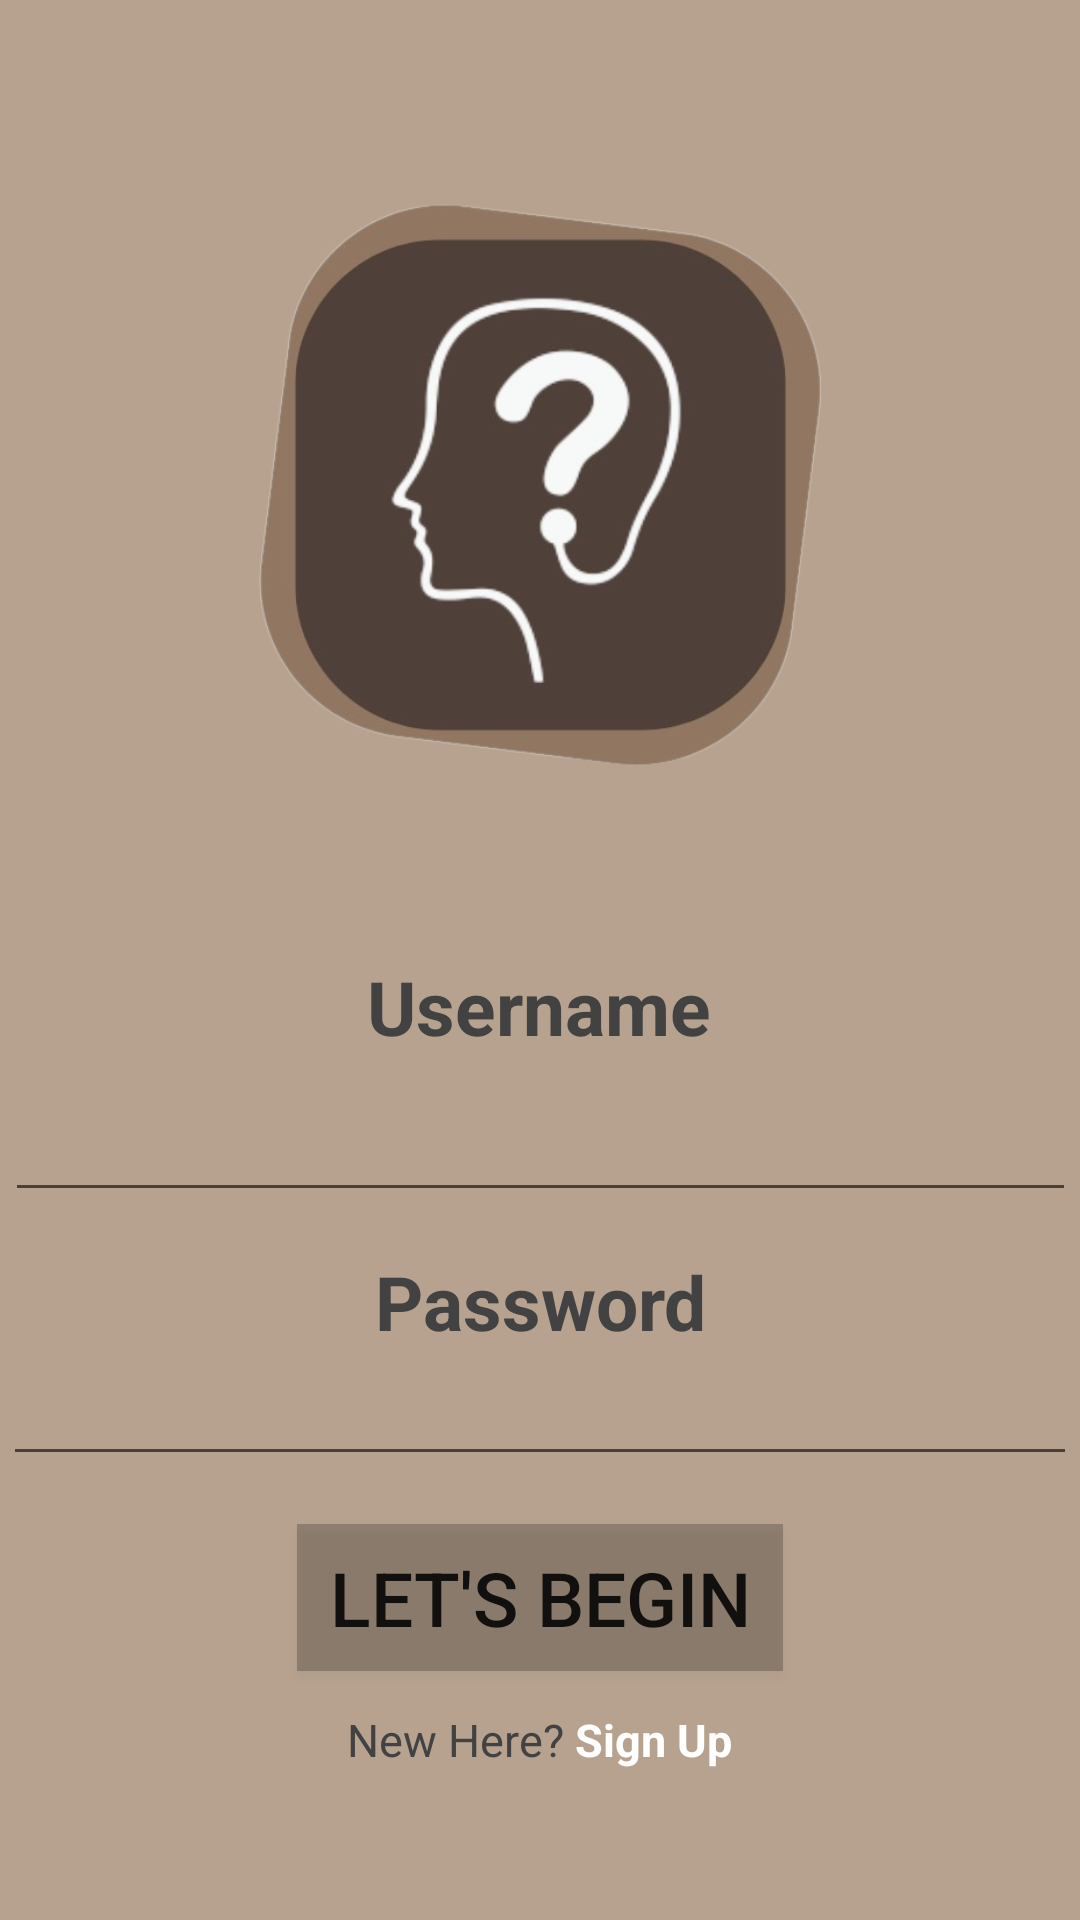

This screen was rendered from an Android layout file. Write that file and the resources it references.
<!-- AndroidManifest.xml: application theme AppThemeNoAction -->
<!-- res/layout/activity_login.xml -->
<?xml version="1.0" encoding="utf-8"?>
<androidx.constraintlayout.widget.ConstraintLayout xmlns:android="http://schemas.android.com/apk/res/android"
    xmlns:app="http://schemas.android.com/apk/res-auto"
    xmlns:tools="http://schemas.android.com/tools"
    android:layout_width="match_parent"
    android:layout_height="match_parent"
    android:background="#B7A28F"
    android:gravity="center"
    android:orientation="vertical"
    tools:context=".activity.OnlineLoginActivity">


    

    <TextView
        android:id="@+id/username_text"
        android:layout_width="134dp"
        android:layout_height="44dp"
        android:layout_marginTop="60dp"
        android:text="Username"
        android:textAlignment="center"
        android:textColor="@color/cardview_dark_background"
        android:textColorLink="@color/white"
        android:textSize="25sp"
        android:textStyle="bold"
        app:layout_constraintEnd_toEndOf="parent"
        app:layout_constraintHorizontal_bias="0.498"
        app:layout_constraintStart_toStartOf="parent"
        app:layout_constraintTop_toBottomOf="@+id/imageView5" />

    <EditText
        android:id="@+id/email_edit_text"
        android:layout_width="357dp"
        android:layout_height="wrap_content"
        android:inputType="text"
        android:textColor="@color/black"

        app:layout_constraintEnd_toEndOf="parent"
        app:layout_constraintHorizontal_bias="0.518"
        app:layout_constraintStart_toStartOf="parent"
        app:layout_constraintTop_toBottomOf="@+id/username_text"
        tools:ignore="MissingConstraints" />

    <TextView
        android:id="@+id/password_text"
        android:layout_width="wrap_content"
        android:layout_height="wrap_content"
        android:layout_marginTop="13dp"
        android:text="Password"
        android:textColor="@color/cardview_dark_background"
        android:textSize="25sp"
        android:textStyle="bold"
        app:layout_constraintEnd_toEndOf="parent"
        app:layout_constraintStart_toStartOf="parent"
        app:layout_constraintTop_toBottomOf="@+id/email_edit_text"
        tools:ignore="MissingConstraints" />

    <EditText
        android:id="@+id/password_edit_text"
        android:layout_width="358dp"
        android:layout_height="wrap_content"
        android:inputType="textPassword"
        android:textColor="@color/black"
        app:layout_constraintEnd_toEndOf="parent"
        app:layout_constraintHorizontal_bias="0.509"
        app:layout_constraintStart_toStartOf="parent"
        app:layout_constraintTop_toBottomOf="@+id/password_text"
        tools:ignore="MissingConstraints" />

    <Button
        android:id="@+id/login_button"
        android:layout_width="162dp"
        android:layout_height="49dp"
        android:layout_marginTop="16dp"
        android:background="@color/cardview_shadow_start_color"
        android:text="Let's Begin"
        android:textSize="25sp"
        app:layout_constraintEnd_toEndOf="parent"
        app:layout_constraintStart_toStartOf="parent"
        app:layout_constraintTop_toBottomOf="@+id/password_edit_text" />

    <LinearLayout
        android:id="@+id/layout"
        android:layout_width="match_parent"
        android:layout_height="wrap_content"
        android:gravity="center"
        android:orientation="horizontal"
        android:padding="10dp"
        app:layout_constraintBottom_toBottomOf="parent"
        app:layout_constraintEnd_toEndOf="parent"
        app:layout_constraintHorizontal_bias="0.0"
        app:layout_constraintStart_toStartOf="parent"
        app:layout_constraintTop_toBottomOf="@+id/login_button"
        app:layout_constraintVertical_bias="0.063">

        <TextView
            android:layout_width="wrap_content"
            android:layout_height="wrap_content"
            android:text="New Here? "
            android:textColor="@color/cardview_dark_background"
            android:textSize="15sp" />

        <TextView
            android:id="@+id/sign_up_text"
            android:layout_width="wrap_content"
            android:layout_height="wrap_content"
            android:text="Sign Up"
            android:textColor="@color/white"
            android:textSize="15sp"
            android:textStyle="bold" />

    </LinearLayout>

    <ImageView
        android:id="@+id/imageView5"
        android:layout_width="217dp"
        android:layout_height="194dp"
        app:layout_constraintBottom_toBottomOf="parent"
        app:layout_constraintEnd_toEndOf="parent"
        app:layout_constraintStart_toStartOf="parent"
        app:layout_constraintTop_toTopOf="parent"
        app:layout_constraintVertical_bias="0.145"
        app:srcCompat="@drawable/lg_1" />


</androidx.constraintlayout.widget.ConstraintLayout>
<!-- resources referenced by this layout -->
<resources>
  <color name="black">#FF000000</color>
  <color name="white">#FFFFFFFF</color>
  <!-- drawable lg_1: png bitmap (drawable, 134441 bytes) -->
  <style name="AppThemeNoAction" parent="Theme.AppCompat.Light.NoActionBar">
      </style>
</resources>
